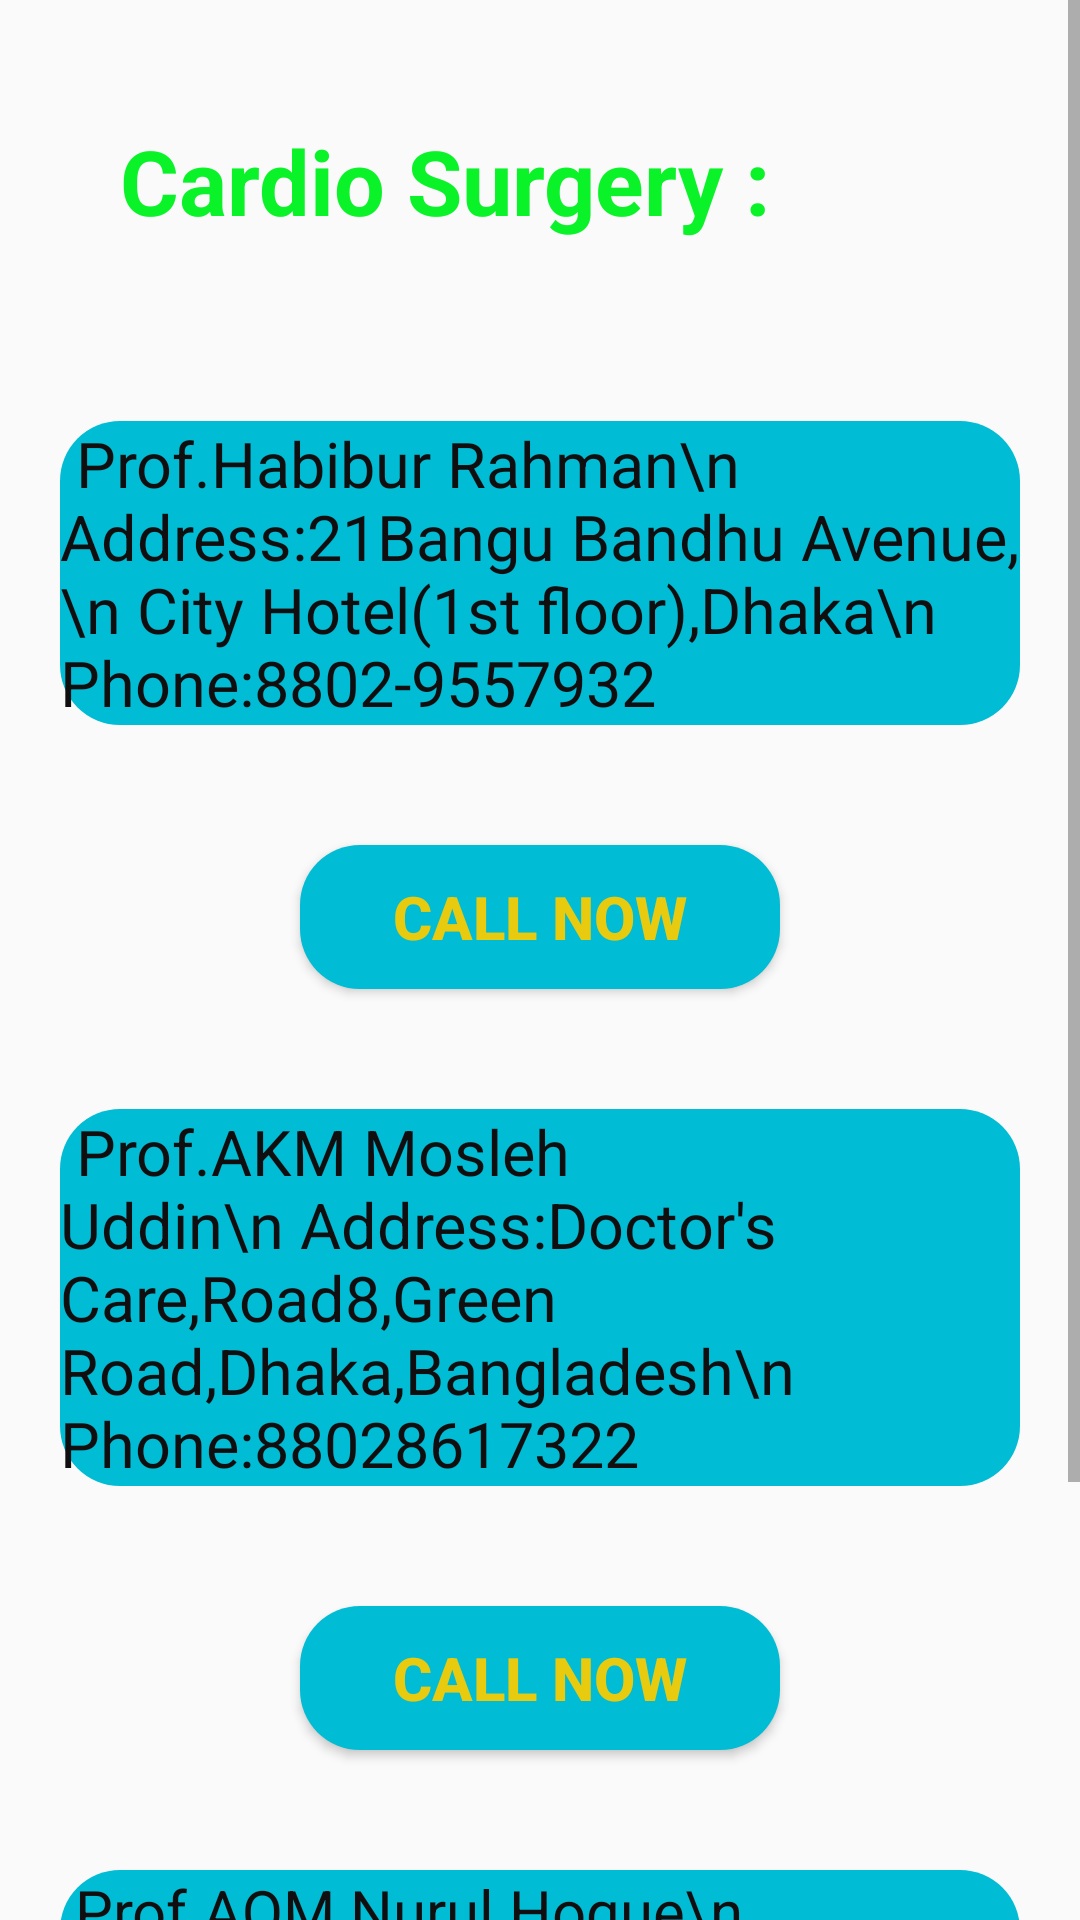

Android layout source for this screen:
<!-- AndroidManifest.xml: application theme Theme.Medic -->
<!-- res/layout/activity_cardio_surgery.xml -->
<?xml version="1.0" encoding="utf-8"?>
<ScrollView xmlns:android="http://schemas.android.com/apk/res/android"
    xmlns:app="http://schemas.android.com/apk/res-auto"
    xmlns:tools="http://schemas.android.com/tools"
    android:layout_width="match_parent"
    android:layout_height="match_parent"
    tools:context=".CardioSurgeryActivity">

    <RelativeLayout
        android:layout_width="match_parent"
        android:layout_height="match_parent"
        tools:context=".Cardiology">
        <TextView
            android:id="@+id/image1"
            android:layout_width="wrap_content"
            android:layout_height="wrap_content"
            android:layout_alignParentStart="true"
            android:layout_alignParentLeft="true"
            android:layout_alignParentTop="true"
            android:layout_alignParentEnd="true"
            android:layout_marginStart="20dp"
            android:layout_marginTop="20dp"
            android:layout_marginEnd="72dp"
            android:layout_marginBottom="20dp"
            android:padding="20dp"
            android:text="Cardio Surgery :"
            android:textColor="#0AF329"
            android:textSize="30dp"
            android:textStyle="bold" />

        <TextView
            android:id="@+id/image2"
            android:layout_width="match_parent"
            android:layout_height="wrap_content"
            android:layout_below="@id/image1"
            android:layout_alignParentStart="true"
            android:layout_alignParentLeft="true"
            android:layout_alignParentEnd="true"
            android:layout_marginStart="20dp"
            android:layout_marginTop="20dp"
            android:layout_marginEnd="20dp"
            android:layout_marginBottom="20dp"
            android:background="@drawable/button_bg"
            android:scaleType="centerCrop"
            android:text=" Prof.Habibur Rahman\n Address:21Bangu Bandhu Avenue,\n City Hotel(1st floor),Dhaka\n Phone:8802-9557932"
            android:textColor="#100E0F"
            android:textSize="21dp" />

        <TextView
            android:id="@+id/image3"
            android:layout_width="match_parent"
            android:layout_height="wrap_content"
            android:layout_below="@id/btncall"
            android:layout_alignParentStart="true"
            android:layout_alignParentLeft="true"
            android:layout_alignParentEnd="true"
            android:layout_marginStart="20dp"
            android:layout_marginTop="20dp"
            android:layout_marginEnd="20dp"
            android:layout_marginBottom="20dp"
            android:background="@drawable/button_bg"
            android:scaleType="centerCrop"
            android:text=" Prof.AKM Mosleh Uddin\n Address:Doctor's Care,Road8,Green  Road,Dhaka,Bangladesh\n Phone:88028617322"
            android:textColor="#100E0F"
            android:textSize="21dp" />

        <TextView
            android:id="@+id/image4"
            android:layout_width="match_parent"
            android:layout_height="wrap_content"
            android:layout_below="@id/btncall1"
            android:layout_alignParentStart="true"
            android:layout_alignParentLeft="true"
            android:layout_alignParentEnd="true"
            android:layout_marginStart="20dp"
            android:layout_marginTop="20dp"
            android:layout_marginEnd="20dp"
            android:layout_marginBottom="20dp"
            android:background="@drawable/button_bg"
            android:scaleType="centerCrop"
            android:text=" Prof.AQM Nurul Hoque\n Address:House9/1,Road5,Dhanmondi\n Dhaka,Bangladesh\n Phone:8802506448"
            android:textColor="#100E0F"
            android:textSize="20dp" />

        <Button
            android:id="@+id/btncall"
            android:layout_width="100dp"
            android:layout_height="wrap_content"
            android:layout_below="@id/image2"
            android:layout_alignParentStart="true"
            android:layout_alignParentLeft="true"
            android:layout_alignParentEnd="true"
            android:layout_gravity="center"
            android:layout_marginStart="100dp"
            android:layout_marginTop="20dp"
            android:layout_marginEnd="100dp"
            android:layout_marginBottom="20dp"
            android:background="@drawable/button_bg"
            android:gravity="center"
            android:text="Call Now"
            android:textColor="#E8CB0F"
            android:textSize="20dp"
            android:textStyle="bold" />
        <Button
            android:id="@+id/btncall1"
            android:layout_width="100dp"
            android:layout_height="wrap_content"
            android:layout_below="@id/image3"
            android:layout_alignParentStart="true"
            android:layout_alignParentLeft="true"
            android:layout_alignParentEnd="true"
            android:layout_gravity="center"
            android:layout_marginStart="100dp"
            android:layout_marginTop="20dp"
            android:layout_marginEnd="100dp"
            android:layout_marginBottom="20dp"
            android:background="@drawable/button_bg"
            android:gravity="center"
            android:text="Call Now"
            android:textColor="#E8CB0F"
            android:textSize="20dp"
            android:textStyle="bold" />
        <Button
            android:id="@+id/btncall2"
            android:layout_width="100dp"
            android:layout_height="wrap_content"
            android:layout_below="@id/image4"
            android:layout_alignParentStart="true"
            android:layout_alignParentLeft="true"
            android:layout_alignParentEnd="true"
            android:layout_gravity="center"
            android:layout_marginStart="100dp"
            android:layout_marginTop="20dp"
            android:layout_marginEnd="100dp"
            android:layout_marginBottom="20dp"
            android:background="@drawable/button_bg"
            android:gravity="center"
            android:text="Call Now"
            android:textColor="#E8CB0F"
            android:textSize="20dp"
            android:textStyle="bold" />

    </RelativeLayout>


</ScrollView>
<!-- resources referenced by this layout -->
<resources>
  <!-- drawable button_bg (drawable) -->
  <?xml version="1.0" encoding="utf-8"?>
  <shape xmlns:android="http://schemas.android.com/apk/res/android">
      <corners android:radius="20dp"/>
      <solid android:color="#00BCD4"/>
  </shape>
  <style name="Theme.Medic" parent="Theme.AppCompat.DayNight.NoActionBar">
          
          <item name="colorPrimary">@color/purple_500</item>
          <item name="colorPrimaryVariant">@color/purple_700</item>
          <item name="colorOnPrimary">@color/white</item>
          
          <item name="colorSecondary">@color/teal_200</item>
          <item name="colorSecondaryVariant">@color/teal_700</item>
          <item name="colorOnSecondary">@color/black</item>
          
          <item name="android:statusBarColor" tools:targetApi="l">?attr/colorPrimaryVariant</item>
          
      </style>
  <color name="purple_500">#2BCC6F</color>
  <color name="purple_700">#2BCC6F</color>
  <color name="white">#FFFFFFFF</color>
  <color name="teal_200">#FF03DAC5</color>
  <color name="teal_700">#FF018786</color>
  <color name="black">#FF000000</color>
</resources>
